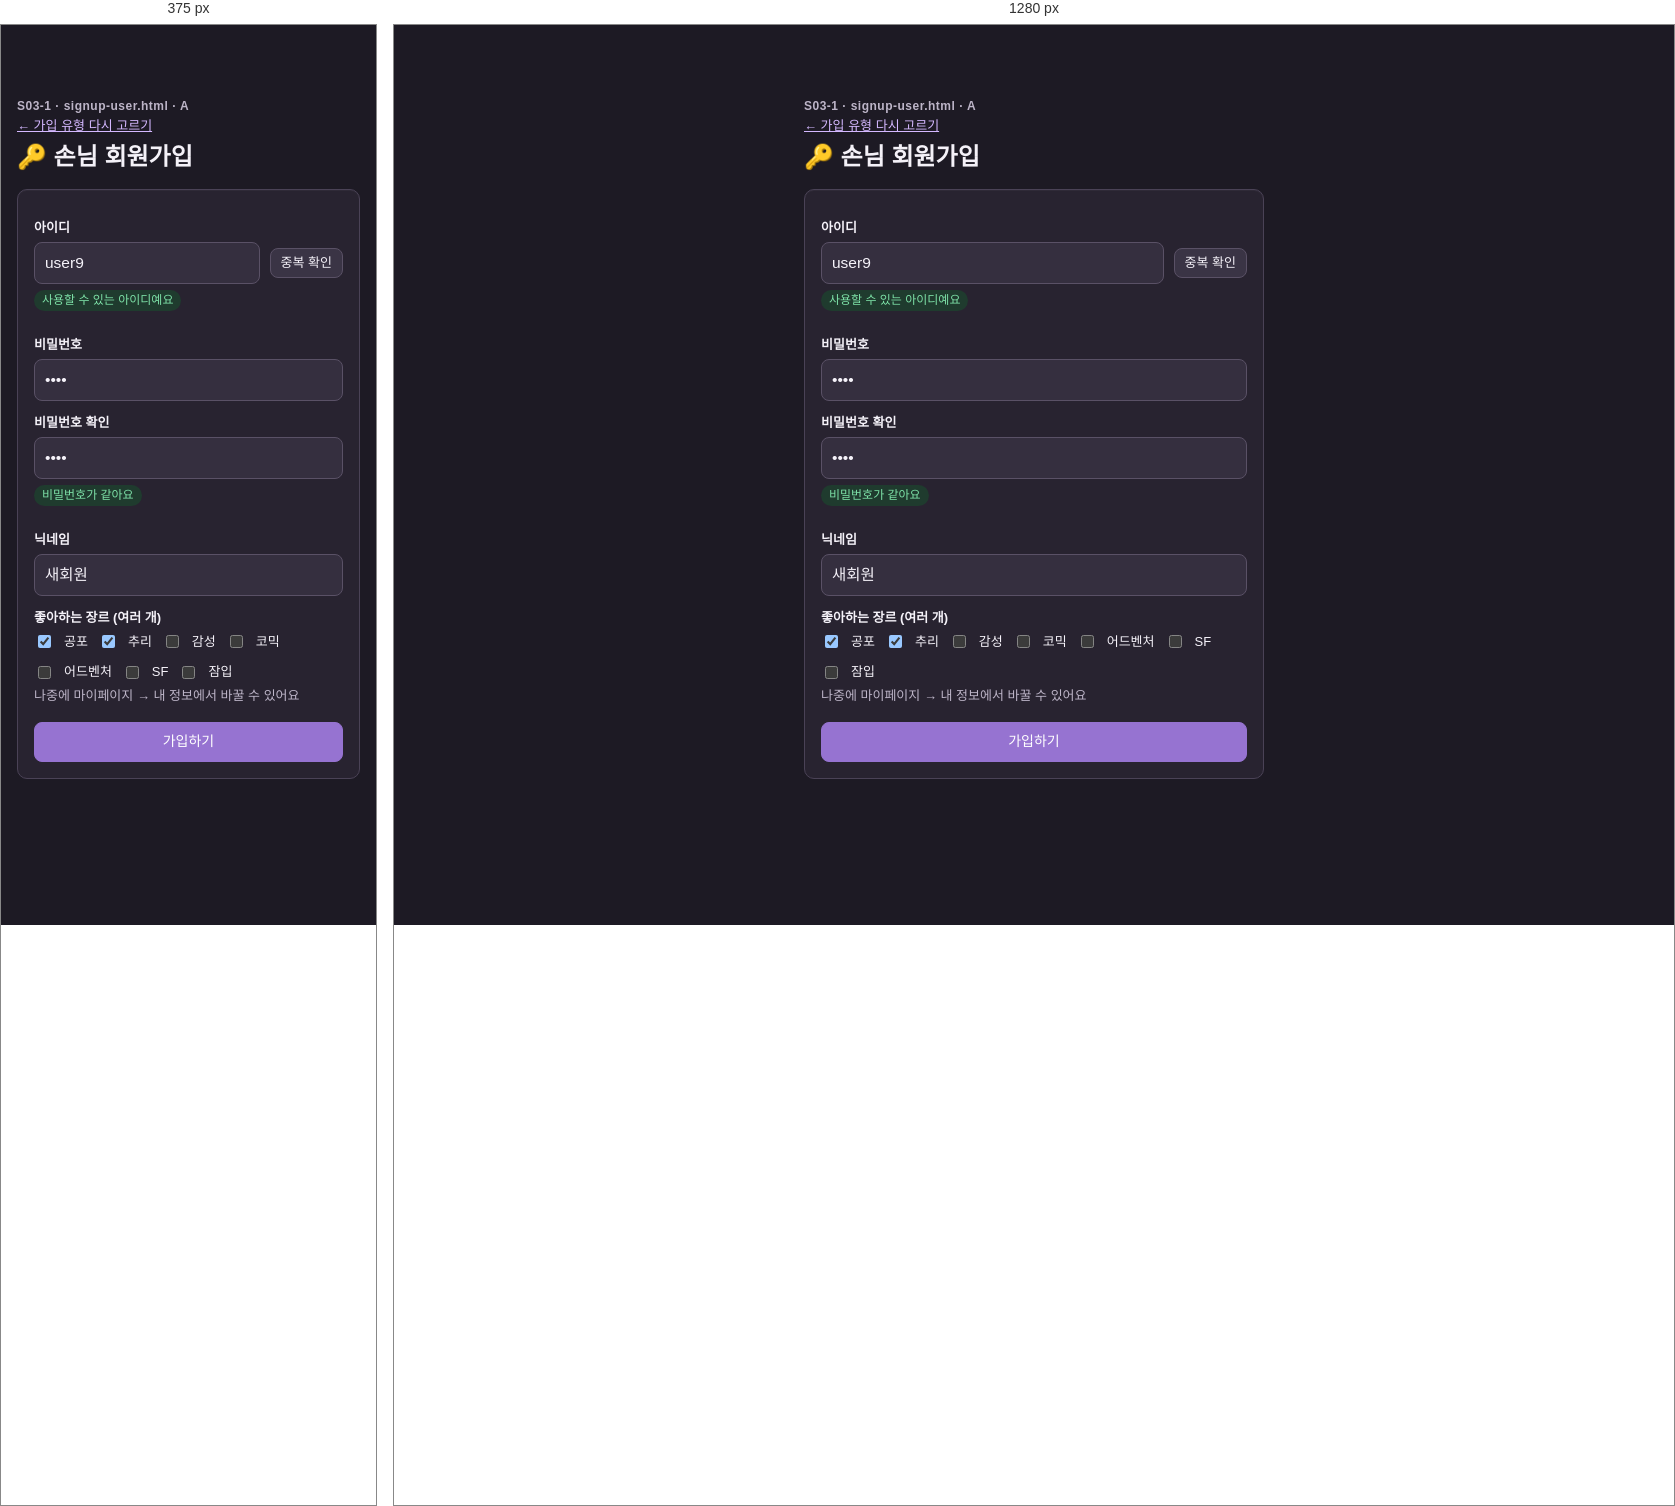
Rendered at 375 px and 1280 px, left to right.

<!-- file: signup-user.html -->
<!doctype html>
<html lang="ko">
<head>
  <meta charset="utf-8">
  <meta name="viewport" content="width=device-width, initial-scale=1">
  <title>손님 회원가입 · Escaplix 목업</title>
  <link rel="stylesheet" href="css/style.css">
  <script src="js/theme.js"></script>
</head>
<body data-as="guest">
  <main class="layout">
    <section class="narrow" style="--w:460px">
      <div class="screen-id">S03-1 · signup-user.html · A</div>
      <div class="small"><a href="signup.html">← 가입 유형 다시 고르기</a></div>
      <h1>🔑 손님 회원가입</h1>
      <div class="card">
        <label for="id">아이디</label>
        <div class="row inline">
          <input id="id" value="user9" style="flex:1">
          <button class="btn gray small" type="button">중복 확인</button>
        </div>
        <p class="badge ok" style="margin-top:6px">사용할 수 있는 아이디예요</p>

        <label for="pw">비밀번호</label>
        <input id="pw" type="password" value="1234">

        <label for="pw2">비밀번호 확인</label>
        <input id="pw2" type="password" value="1234">
        <p id="pw-msg" class="badge ok" style="margin-top:6px">비밀번호가 같아요</p>

        <label for="nick">닉네임</label>
        <input id="nick" value="새회원">

        <label>좋아하는 장르 (여러 개)</label>
        <div class="row small">
          <label class="row" style="margin:0;font-weight:400"><input type="checkbox" checked style="width:auto"> 공포</label>
          <label class="row" style="margin:0;font-weight:400"><input type="checkbox" checked style="width:auto"> 추리</label>
          <label class="row" style="margin:0;font-weight:400"><input type="checkbox" style="width:auto"> 감성</label>
          <label class="row" style="margin:0;font-weight:400"><input type="checkbox" style="width:auto"> 코믹</label>
          <label class="row" style="margin:0;font-weight:400"><input type="checkbox" style="width:auto"> 어드벤처</label>
          <label class="row" style="margin:0;font-weight:400"><input type="checkbox" style="width:auto"> SF</label>
          <label class="row" style="margin:0;font-weight:400"><input type="checkbox" style="width:auto"> 잠입</label>
        </div>
        <p class="muted" style="margin:4px 0 0">나중에 마이페이지 → 내 정보에서 바꿀 수 있어요</p>

        <div style="margin-top:16px"><a class="btn" href="login.html" style="width:100%;text-align:center">가입하기</a></div>
      </div>
    </section>
  </main>
  <script src="js/common.js"></script>
  <script src="js/signup.js"></script>
</body>
</html>


/* @media block from css/style.css */
@media (max-width: 700px) { .store-hero { grid-template-columns: 1fr; } }